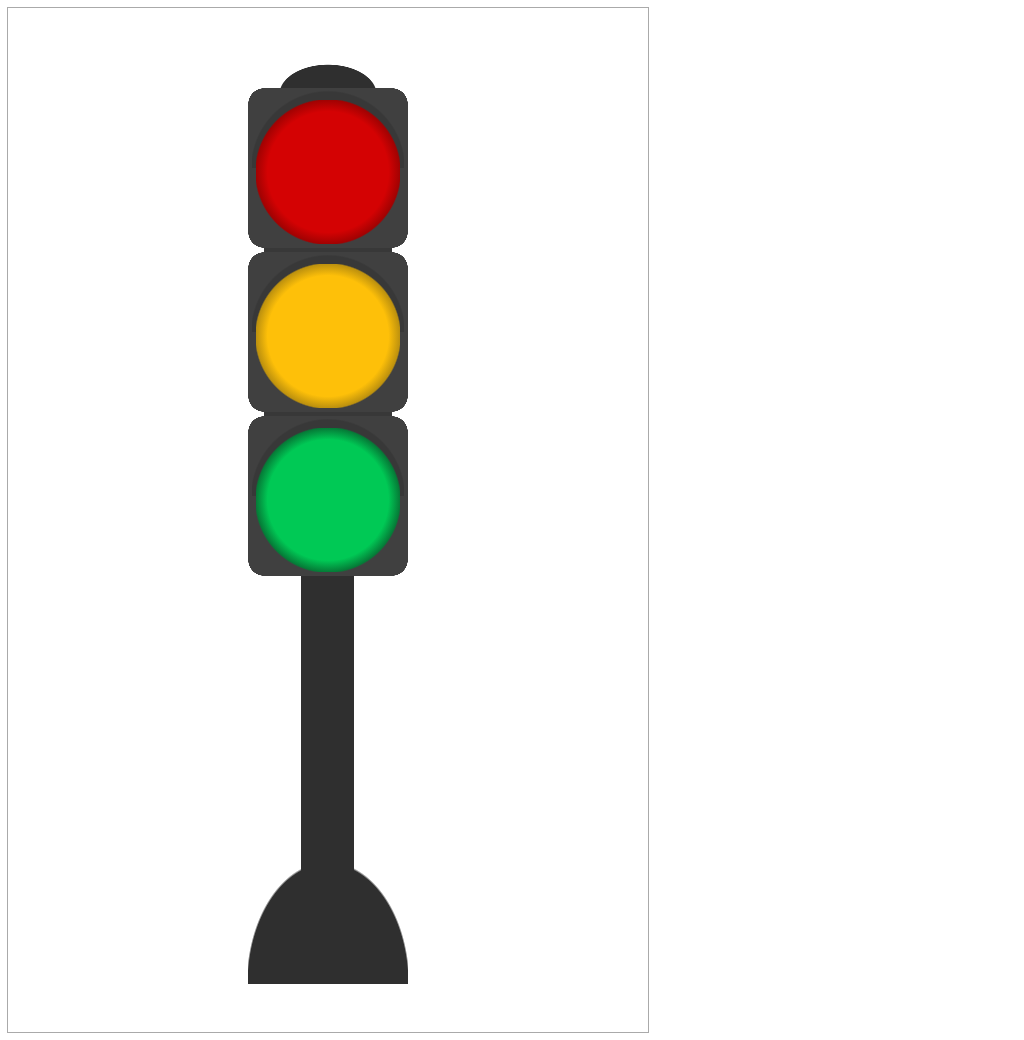

Reproduce this picture with HTML and CSS.

<!-- file: index.html -->
<!DOCTYPE html>
<html lang="en">
<head>
    <meta charset="UTF-8">
    <meta name="viewport" content="width=device-width, initial-scale=1.0">
    <title>Draw - Objects</title>

    <link rel="stylesheet" href="traffic-light/traffic-light.css" />
</head>
<body>
    <div class="traffic-light"></div>
</body>
</html>

/* file: traffic-light/traffic-light.css */
.traffic-light {
  background: radial-gradient(100% 100%, #d40203 42%, #a10202 50%, transparent 51%) 15.5em 5.75em/9em 9em, radial-gradient(100% 100% at 50% 100%, #383838 50%, transparent 51%) 15.25em 0.5em/9.5em 9.5em, radial-gradient(195% 195% at 100% 100%, #404040 50%, transparent 51%) 15em 5em/1em 1em, radial-gradient(195% 195% at 0% 100%, #404040 50%, transparent 51%) 24em 5em/1em 1em, radial-gradient(195% 195% at 0% 0%, #404040 50%, transparent 51%) 24em 14em/1em 1em, radial-gradient(195% 195% at 100% 0%, #404040 50%, transparent 51%) 15em 14em/1em 1em, linear-gradient(#404040 50%, #404040 50%) 16em 5em/8em 10em, linear-gradient(#404040 50%, #404040 50%) 15em 6em/10em 8em, linear-gradient(#383838 50%, #383838 50%) 16em 15em/8em 0.25em, radial-gradient(100% 100%, #fec009 42%, #bd910e 50%, transparent 51%) 15.5em 16em/9em 9em, radial-gradient(100% 100% at 50% 100%, #383838 50%, transparent 51%) 15.25em 10.75em/9.5em 9.5em, radial-gradient(195% 195% at 100% 100%, #404040 50%, transparent 51%) 15em 15.25em/1em 1em, radial-gradient(195% 195% at 0% 100%, #404040 50%, transparent 51%) 24em 15.25em/1em 1em, radial-gradient(195% 195% at 0% 0%, #404040 50%, transparent 51%) 24em 24.25em/1em 1em, radial-gradient(195% 195% at 100% 0%, #404040 50%, transparent 51%) 15em 24.25em/1em 1em, linear-gradient(#404040 50%, #404040 50%) 16em 15.25em/8em 10em, linear-gradient(#404040 50%, #404040 50%) 15em 16.25em/10em 8em, linear-gradient(#383838 50%, #383838 50%) 16em 25.25em/8em 0.25em, radial-gradient(100% 100%, #00c955 42%, #057b37 50%, transparent 51%) 15.5em 26.25em/9em 9em, radial-gradient(100% 100% at 50% 100%, #383838 50%, transparent 51%) 15.25em 21em/9.5em 9.5em, radial-gradient(195% 195% at 100% 100%, #404040 50%, transparent 51%) 15em 25.5em/1em 1em, radial-gradient(195% 195% at 0% 100%, #404040 50%, transparent 51%) 24em 25.5em/1em 1em, radial-gradient(195% 195% at 0% 0%, #404040 50%, transparent 51%) 24em 34.5em/1em 1em, radial-gradient(195% 195% at 100% 0%, #404040 50%, transparent 51%) 15em 34.5em/1em 1em, linear-gradient(#404040 50%, #404040 50%) 16em 25.5em/8em 10em, linear-gradient(#404040 50%, #404040 50%) 15em 26.5em/10em 8em, radial-gradient(100% 122% at 50% 113%, #2f2f2f 50%, transparent 51%) 17em 2em/6em 3em, radial-gradient(100% 100% at 50% 100%, #2f2f2f 50%, transparent 51%) 15em 46em/10em 15em, linear-gradient(#2f2f2f 50%, #2f2f2f 50%) 18.3em 35em/3.33em 20em;
  background-repeat: no-repeat;
  outline: 1px solid #aaa;
  width: 40em;
  height: 64em; }

/*# sourceMappingURL=traffic-light.css.map */
